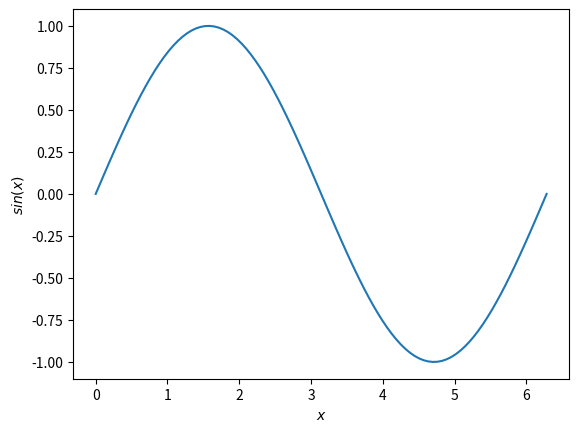

This chart was generated by the following Python code:
# -*- coding: utf-8 -*-
"""
===========================
Ploting simple sin function
===========================

A simple example of the plot of a sin function
in order to test the autonomy of the gallery
"""

# [redacted]
# License: BSD 3 clause

import numpy as np
import matplotlib.pyplot as plt

x = np.linspace(0, 2*np.pi, 100)
y = np.sin(x)

plt.plot(x,y)
plt.xlabel('$x$')
plt.ylabel('$sin(x)$')
plt.show()
